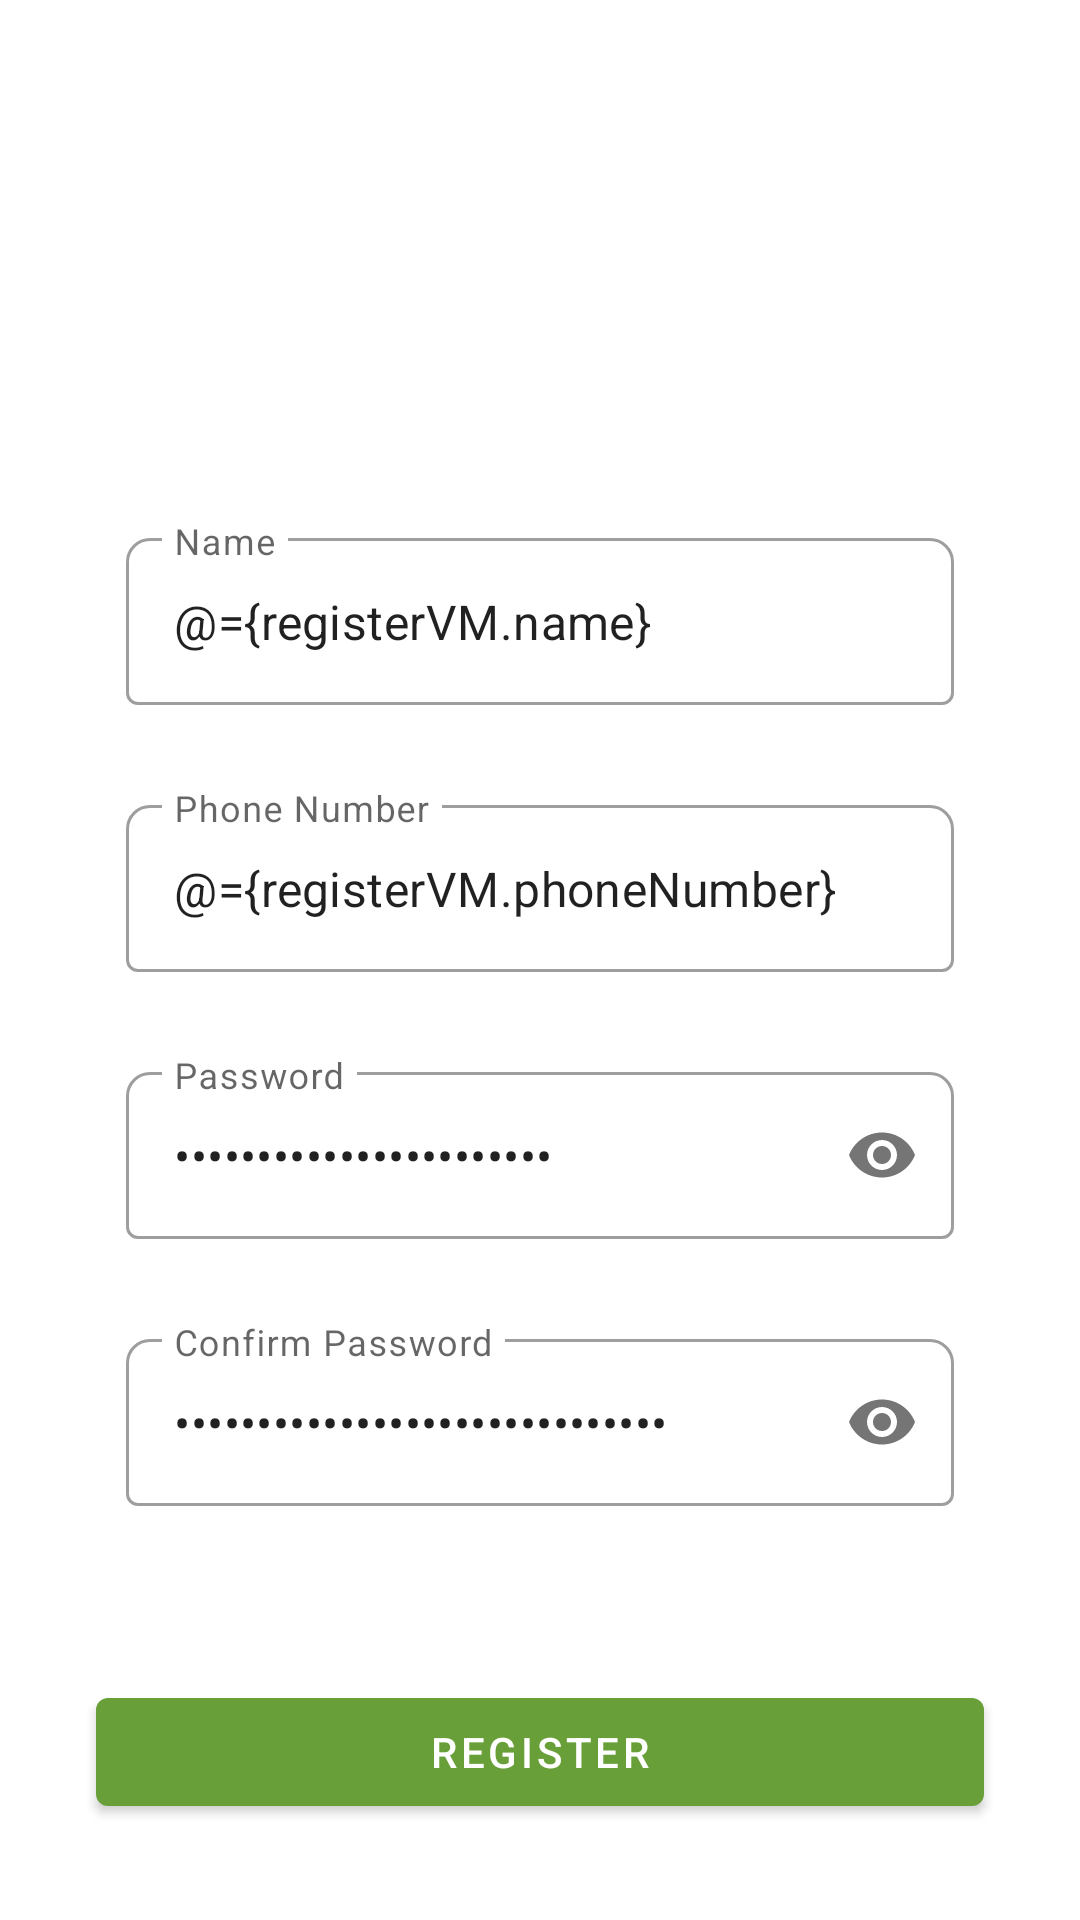

Reconstruct the res/layout file that produces this screen, plus the resources it refers to.
<!-- AndroidManifest.xml: application theme AppTheme -->
<!-- res/layout/activity_register_screen.xml -->
<?xml version="1.0" encoding="utf-8"?>
<layout xmlns:android="http://schemas.android.com/apk/res/android"
    xmlns:app="http://schemas.android.com/apk/res-auto"
    xmlns:tools="http://schemas.android.com/tools">

    <data>

        <variable
            name="registerVM"
            type="com.appwork.ui.auth.UserVM" />
    </data>

    <ScrollView
        android:layout_width="match_parent"
        android:layout_height="match_parent"
        android:fillViewport="true"
        android:fitsSystemWindows="true">

        <androidx.constraintlayout.widget.ConstraintLayout
            android:id="@+id/register_container"
            android:layout_width="match_parent"
            android:layout_height="wrap_content"
            android:layout_marginBottom="16dp"
            tools:context=".activity.RegisterScreenActivity">

            <androidx.appcompat.widget.AppCompatImageView
                android:id="@+id/img_register"
                android:layout_width="100dp"
                android:layout_height="100dp"
                android:layout_marginStart="8dp"
                android:layout_marginTop="32dp"
                android:layout_marginEnd="8dp"
                android:src="@drawable/image_mandi"
                app:layout_constraintEnd_toEndOf="parent"
                app:layout_constraintStart_toStartOf="parent"
                app:layout_constraintTop_toTopOf="parent" />

            <com.google.android.material.textfield.TextInputLayout
                android:id="@+id/til_name_register"
                style="@style/Widget.MaterialComponents.TextInputLayout.OutlinedBox"
                android:layout_width="0dp"
                android:layout_height="wrap_content"
                android:layout_marginStart="32dp"
                android:layout_marginTop="32dp"
                android:layout_marginEnd="32dp"
                android:focusableInTouchMode="true"
                android:padding="10dp"
                app:boxCornerRadiusTopEnd="8dp"
                app:boxCornerRadiusTopStart="8dp"
                app:layout_constraintEnd_toEndOf="parent"
                app:layout_constraintStart_toStartOf="parent"
                app:layout_constraintTop_toBottomOf="@+id/img_register">

                <EditText
                    android:id="@+id/edtNameRegister"
                    android:layout_width="match_parent"
                    android:layout_height="wrap_content"
                    android:layout_gravity="center"
                    android:hint="@string/txt_name"
                    android:inputType="textCapWords"
                    android:maxLines="1"
                    android:text="@={registerVM.name}" />
            </com.google.android.material.textfield.TextInputLayout>

            <com.google.android.material.textfield.TextInputLayout
                android:id="@+id/til_phone_number"
                style="@style/Widget.MaterialComponents.TextInputLayout.OutlinedBox"
                android:layout_width="0dp"
                android:layout_height="wrap_content"
                android:layout_marginStart="32dp"
                android:layout_marginTop="8dp"
                android:layout_marginEnd="32dp"
                android:padding="10dp"
                app:boxCornerRadiusTopEnd="8dp"
                app:boxCornerRadiusTopStart="8dp"
                app:layout_constraintEnd_toEndOf="parent"
                app:layout_constraintStart_toStartOf="parent"
                app:layout_constraintTop_toBottomOf="@+id/til_name_register">

                <EditText
                    android:id="@+id/edtPhoneNumber"
                    android:layout_width="match_parent"
                    android:layout_height="wrap_content"
                    android:layout_gravity="center"
                    android:digits="0123456789+"
                    android:hint="@string/txt_phone_number"
                    android:inputType="phone"
                    android:text="@={registerVM.phoneNumber}" />
            </com.google.android.material.textfield.TextInputLayout>

            <com.google.android.material.textfield.TextInputLayout
                android:id="@+id/til_password_register"
                style="@style/Widget.MaterialComponents.TextInputLayout.OutlinedBox"
                android:layout_width="0dp"
                android:layout_height="wrap_content"
                android:layout_marginStart="32dp"
                android:layout_marginTop="8dp"
                android:layout_marginEnd="32dp"
                android:padding="10dp"
                app:boxCornerRadiusTopEnd="8dp"
                app:boxCornerRadiusTopStart="8dp"
                app:layout_constraintEnd_toEndOf="parent"
                app:layout_constraintHorizontal_bias="1.0"
                app:layout_constraintStart_toStartOf="parent"
                app:layout_constraintTop_toBottomOf="@+id/til_phone_number"
                app:passwordToggleEnabled="true">

                <EditText
                    android:id="@+id/edtPasswordRegister"
                    android:layout_width="match_parent"
                    android:layout_height="wrap_content"
                    android:layout_gravity="center"
                    android:hint="@string/txt_password"
                    android:inputType="textPassword"
                    android:text="@={registerVM.password}" />
            </com.google.android.material.textfield.TextInputLayout>

            <com.google.android.material.textfield.TextInputLayout
                android:id="@+id/til_confirm_password_register"
                style="@style/Widget.MaterialComponents.TextInputLayout.OutlinedBox"
                android:layout_width="0dp"
                android:layout_height="wrap_content"
                android:layout_marginStart="32dp"
                android:layout_marginTop="8dp"
                android:layout_marginEnd="32dp"
                android:padding="10dp"
                app:boxCornerRadiusTopEnd="8dp"
                app:boxCornerRadiusTopStart="8dp"
                app:layout_constraintEnd_toEndOf="parent"
                app:layout_constraintHorizontal_bias="0.0"
                app:layout_constraintStart_toStartOf="parent"
                app:layout_constraintTop_toBottomOf="@+id/til_password_register"
                app:passwordToggleEnabled="true">

                <EditText
                    android:id="@+id/edtConfirmPasswordRegister"
                    android:layout_width="match_parent"
                    android:layout_height="wrap_content"
                    android:layout_gravity="center"
                    android:hint="@string/txt_confirm_password"
                    android:inputType="textPassword"
                    android:text="@={registerVM.confirmPassword}" />
            </com.google.android.material.textfield.TextInputLayout>

            <Button
                android:onClick="@{registerVM::onRegisterClick}"
                android:id="@+id/btnRegister"
                android:layout_width="0dp"
                android:layout_height="wrap_content"
                android:layout_marginStart="32dp"
                android:layout_marginTop="24dp"
                android:layout_marginEnd="32dp"
                android:layout_marginBottom="8dp"
                android:text="@string/txt_register"
                app:layout_constraintBottom_toBottomOf="parent"
                app:layout_constraintEnd_toEndOf="parent"
                app:layout_constraintStart_toStartOf="parent"
                app:layout_constraintTop_toBottomOf="@+id/til_confirm_password_register" />
        </androidx.constraintlayout.widget.ConstraintLayout>
    </ScrollView>
</layout>
<!-- resources referenced by this layout -->
<resources>
  <string name="txt_confirm_password">Confirm Password</string>
  <string name="txt_name">Name</string>
  <string name="txt_password">Password</string>
  <string name="txt_phone_number">Phone Number</string>
  <string name="txt_register">Register</string>
  <style name="AppTheme" parent="Theme.MaterialComponents.Light.DarkActionBar">
          
          <item name="colorPrimary">@color/colorPrimaryDark</item>
          <item name="colorPrimaryDark">@color/colorPrimaryDark</item>
          <item name="colorAccent">@color/colorAccent</item>
          <item name="colorOnPrimary">@android:color/white</item>
          <item name="actionBarStyle">@style/MyActionBar</item>
          <item name="colorError">@android:color/holo_red_light</item>
          <item name="colorOnSecondary">@android:color/white</item>
          <item name="drawerArrowStyle">@style/DrawerIconStyle</item>
          <item name="android:textColorSecondary">@color/colorWhite</item>
          <item name="android:windowContentTransitions">true</item>
      </style>
  <color name="colorPrimaryDark">#689F38</color>
  <color name="colorAccent">#FF9800</color>
  <style name="MyActionBar" parent="@style/Widget.AppCompat.ActionBar">
          <item name="android:titleTextStyle">@style/TitleTextStyle</item>
          <item name="background">@color/colorPrimary</item>
          <item name="backgroundStacked">@color/colorPrimary</item>
          <item name="backgroundSplit">@color/colorPrimary</item>
      </style>
  <style name="DrawerIconStyle" parent="Widget.AppCompat.DrawerArrowToggle">
          <item name="color">@android:color/white</item>
      </style>
  <color name="colorWhite">#ffffff</color>
  <style name="TitleTextStyle" parent="@style/TextAppearance.AppCompat.Widget.ActionBar.Title">
          <item name="android:textColor">@android:color/white</item>
      </style>
  <color name="colorPrimary">#8BC34A</color>
</resources>
